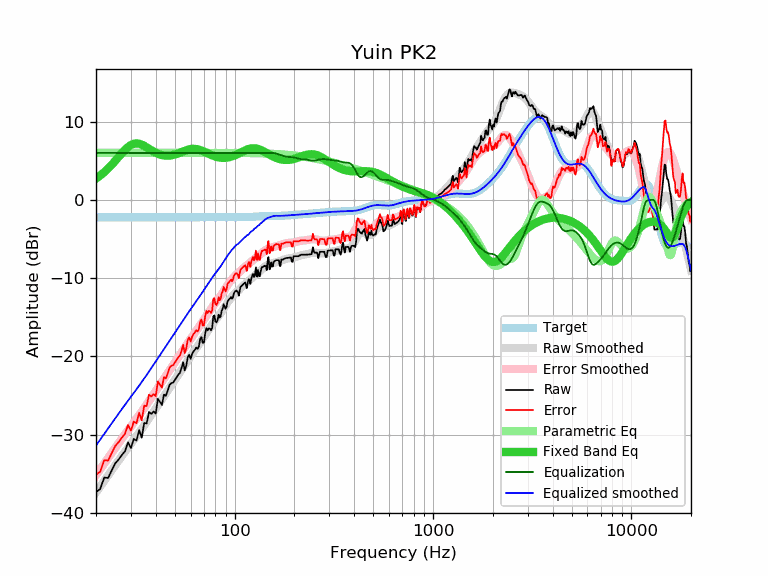

Values plotted in this chart, from the file beside it:
frequency, raw, error, smoothed, error_smoothed, equalization, parametric_eq, equalized_raw, equalized_smoothed, target
20, -37.33, -35.11, -37.38, -35.16, 6.00, 2.72, -31.33, -31.38, -2.22
21, -36.93, -34.71, -36.63, -34.41, 6.00, 3.11, -30.93, -30.63, -2.22
22, -35.48, -33.26, -35.91, -33.69, 6.00, 3.54, -29.48, -29.91, -2.22
23, -35.53, -33.31, -35.22, -33.00, 6.00, 4.00, -29.53, -29.22, -2.22
24, -34.57, -32.35, -34.55, -32.33, 6.00, 4.49, -28.57, -28.55, -2.22
25, -33.66, -31.44, -33.91, -31.69, 6.00, 4.99, -27.66, -27.91, -2.22
26, -33.17, -30.95, -33.30, -31.08, 6.00, 5.49, -27.17, -27.30, -2.22
27, -32.60, -30.38, -32.72, -30.50, 6.00, 5.97, -26.60, -26.72, -2.22
28, -32.10, -29.88, -32.18, -29.96, 6.00, 6.40, -26.10, -26.18, -2.22
29, -30.98, -28.76, -31.65, -29.43, 6.00, 6.76, -24.98, -25.65, -2.22
30, -31.71, -29.49, -31.15, -28.93, 6.00, 7.02, -25.71, -25.15, -2.22
31, -30.54, -28.32, -30.67, -28.45, 6.00, 7.17, -24.54, -24.67, -2.22
32, -30.75, -28.53, -30.19, -27.97, 6.00, 7.22, -24.75, -24.19, -2.22
33, -29.41, -27.19, -29.73, -27.51, 6.00, 7.18, -23.41, -23.73, -2.22
34, -30.38, -28.16, -29.27, -27.05, 6.00, 7.06, -24.38, -23.27, -2.22
35, -28.50, -26.28, -28.82, -26.60, 6.00, 6.90, -22.50, -22.82, -2.22
36, -28.56, -26.34, -28.37, -26.15, 6.00, 6.72, -22.56, -22.37, -2.22
37, -27.10, -24.88, -27.93, -25.71, 6.00, 6.53, -21.10, -21.93, -2.22
38, -27.35, -25.13, -27.50, -25.28, 6.00, 6.35, -21.35, -21.50, -2.22
39, -27.03, -24.81, -27.07, -24.85, 6.00, 6.18, -21.03, -21.07, -2.22
40, -27.29, -25.07, -26.65, -24.43, 6.00, 6.03, -21.29, -20.65, -2.22
41, -25.42, -23.20, -26.24, -24.02, 6.00, 5.90, -19.42, -20.24, -2.22
42, -25.80, -23.58, -25.84, -23.62, 6.00, 5.80, -19.80, -19.84, -2.22
43, -26.20, -23.98, -25.45, -23.23, 6.00, 5.73, -20.20, -19.45, -2.22
44, -24.87, -22.65, -25.07, -22.85, 6.00, 5.68, -18.87, -19.07, -2.22
45, -25.02, -22.80, -24.70, -22.48, 6.00, 5.65, -19.02, -18.70, -2.22
46, -24.35, -22.13, -24.33, -22.11, 6.00, 5.65, -18.35, -18.33, -2.22
47, -23.62, -21.40, -23.97, -21.75, 6.00, 5.66, -17.62, -17.97, -2.22
48, -23.41, -21.19, -23.62, -21.40, 6.00, 5.70, -17.41, -17.62, -2.22
49, -23.34, -21.12, -23.27, -21.05, 6.00, 5.74, -17.34, -17.27, -2.22
50, -23.00, -20.78, -22.93, -20.71, 6.00, 5.81, -17.00, -16.93, -2.22
51, -22.66, -20.44, -22.60, -20.38, 6.00, 5.88, -16.66, -16.60, -2.22
52, -22.32, -20.10, -22.28, -20.06, 6.00, 5.95, -16.32, -16.28, -2.22
53, -22.08, -19.86, -21.96, -19.74, 6.00, 6.04, -16.08, -15.96, -2.22
54, -21.46, -19.24, -21.66, -19.44, 6.00, 6.12, -15.46, -15.66, -2.22
55, -20.74, -18.52, -21.36, -19.14, 6.00, 6.20, -14.74, -15.36, -2.22
56, -21.78, -19.56, -21.06, -18.84, 6.00, 6.28, -15.78, -15.06, -2.22
57, -21.19, -18.97, -20.78, -18.56, 6.00, 6.35, -15.19, -14.78, -2.22
58, -20.11, -17.89, -20.50, -18.28, 6.00, 6.41, -14.11, -14.50, -2.22
59, -19.78, -17.56, -20.23, -18.01, 6.00, 6.46, -13.78, -14.23, -2.22
60, -20.32, -18.10, -19.97, -17.75, 6.00, 6.50, -14.32, -13.97, -2.22
61, -19.68, -17.46, -19.71, -17.49, 6.00, 6.52, -13.68, -13.71, -2.22
62, -19.37, -17.15, -19.46, -17.24, 6.00, 6.53, -13.37, -13.46, -2.22
63, -19.15, -16.93, -19.21, -16.99, 6.00, 6.52, -13.15, -13.21, -2.22
64, -18.86, -16.64, -18.96, -16.74, 6.00, 6.50, -12.86, -12.96, -2.22
65, -19.02, -16.80, -18.71, -16.49, 6.00, 6.47, -13.02, -12.71, -2.22
66, -18.74, -16.52, -18.47, -16.25, 6.00, 6.43, -12.74, -12.47, -2.22
67, -17.77, -15.55, -18.22, -16.00, 6.00, 6.37, -11.77, -12.22, -2.22
68, -17.52, -15.30, -17.98, -15.76, 6.00, 6.31, -11.52, -11.98, -2.22
69, -18.24, -16.02, -17.73, -15.51, 6.00, 6.25, -12.24, -11.73, -2.22
70, -18.26, -16.04, -17.49, -15.27, 6.00, 6.18, -12.26, -11.49, -2.22
71, -17.06, -14.84, -17.25, -15.03, 6.00, 6.11, -11.06, -11.25, -2.22
72, -16.40, -14.18, -17.01, -14.79, 6.00, 6.03, -10.40, -11.01, -2.22
73, -16.67, -14.45, -16.78, -14.56, 6.00, 5.96, -10.67, -10.78, -2.22
74, -16.41, -14.19, -16.55, -14.33, 6.00, 5.89, -10.41, -10.55, -2.22
75, -16.45, -14.23, -16.34, -14.12, 6.00, 5.82, -10.45, -10.34, -2.22
76, -16.67, -14.45, -16.13, -13.91, 6.00, 5.75, -10.67, -10.13, -2.22
77, -16.35, -14.13, -15.94, -13.72, 6.00, 5.69, -10.35, -9.94, -2.22
78, -14.90, -12.68, -15.75, -13.53, 6.00, 5.64, -8.90, -9.75, -2.22
79, -14.76, -12.54, -15.57, -13.35, 6.00, 5.58, -8.76, -9.57, -2.22
... 553 more rows
